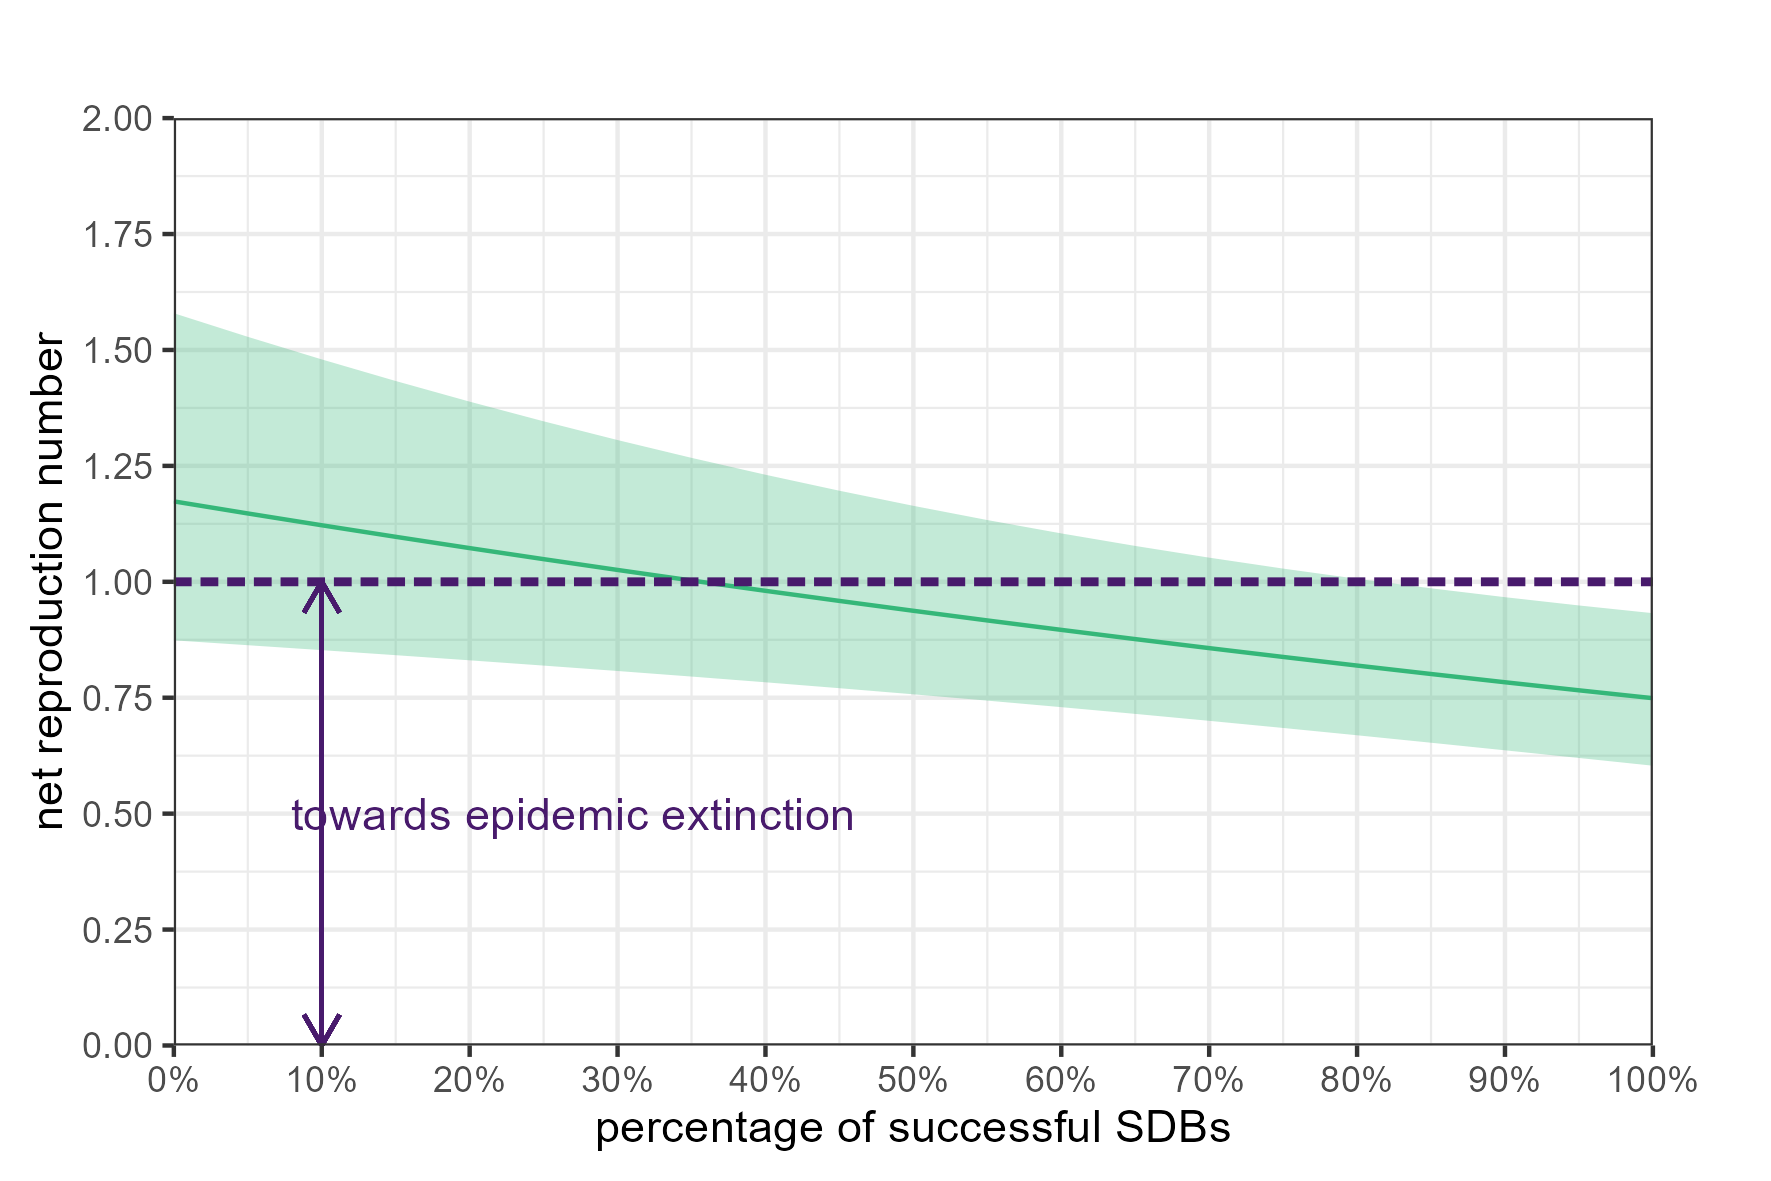

The data file committed next to this chart (first rows):
p_success_curr, out_mean, out_lci, out_uci
0, 1.173, 0.8737, 1.579
0.05, 1.147, 0.8633, 1.528
0.1, 1.122, 0.8526, 1.48
0.15, 1.097, 0.8418, 1.433
0.2, 1.073, 0.8307, 1.389
0.25, 1.049, 0.8193, 1.346
0.3, 1.026, 0.8076, 1.306
0.35, 1.003, 0.7957, 1.267
0.4, 0.9805, 0.7833, 1.231
0.45, 0.9588, 0.7705, 1.196
0.5, 0.9375, 0.7574, 1.164
0.55, 0.9167, 0.7438, 1.133
0.6, 0.8963, 0.7297, 1.104
0.65, 0.8764, 0.7151, 1.077
0.7, 0.857, 0.7002, 1.052
0.75, 0.8379, 0.6848, 1.028
0.8, 0.8193, 0.669, 1.006
0.85, 0.8012, 0.6529, 0.986
0.9, 0.7834, 0.6366, 0.9668
0.95, 0.766, 0.6201, 0.949
1, 0.749, 0.6034, 0.9323
